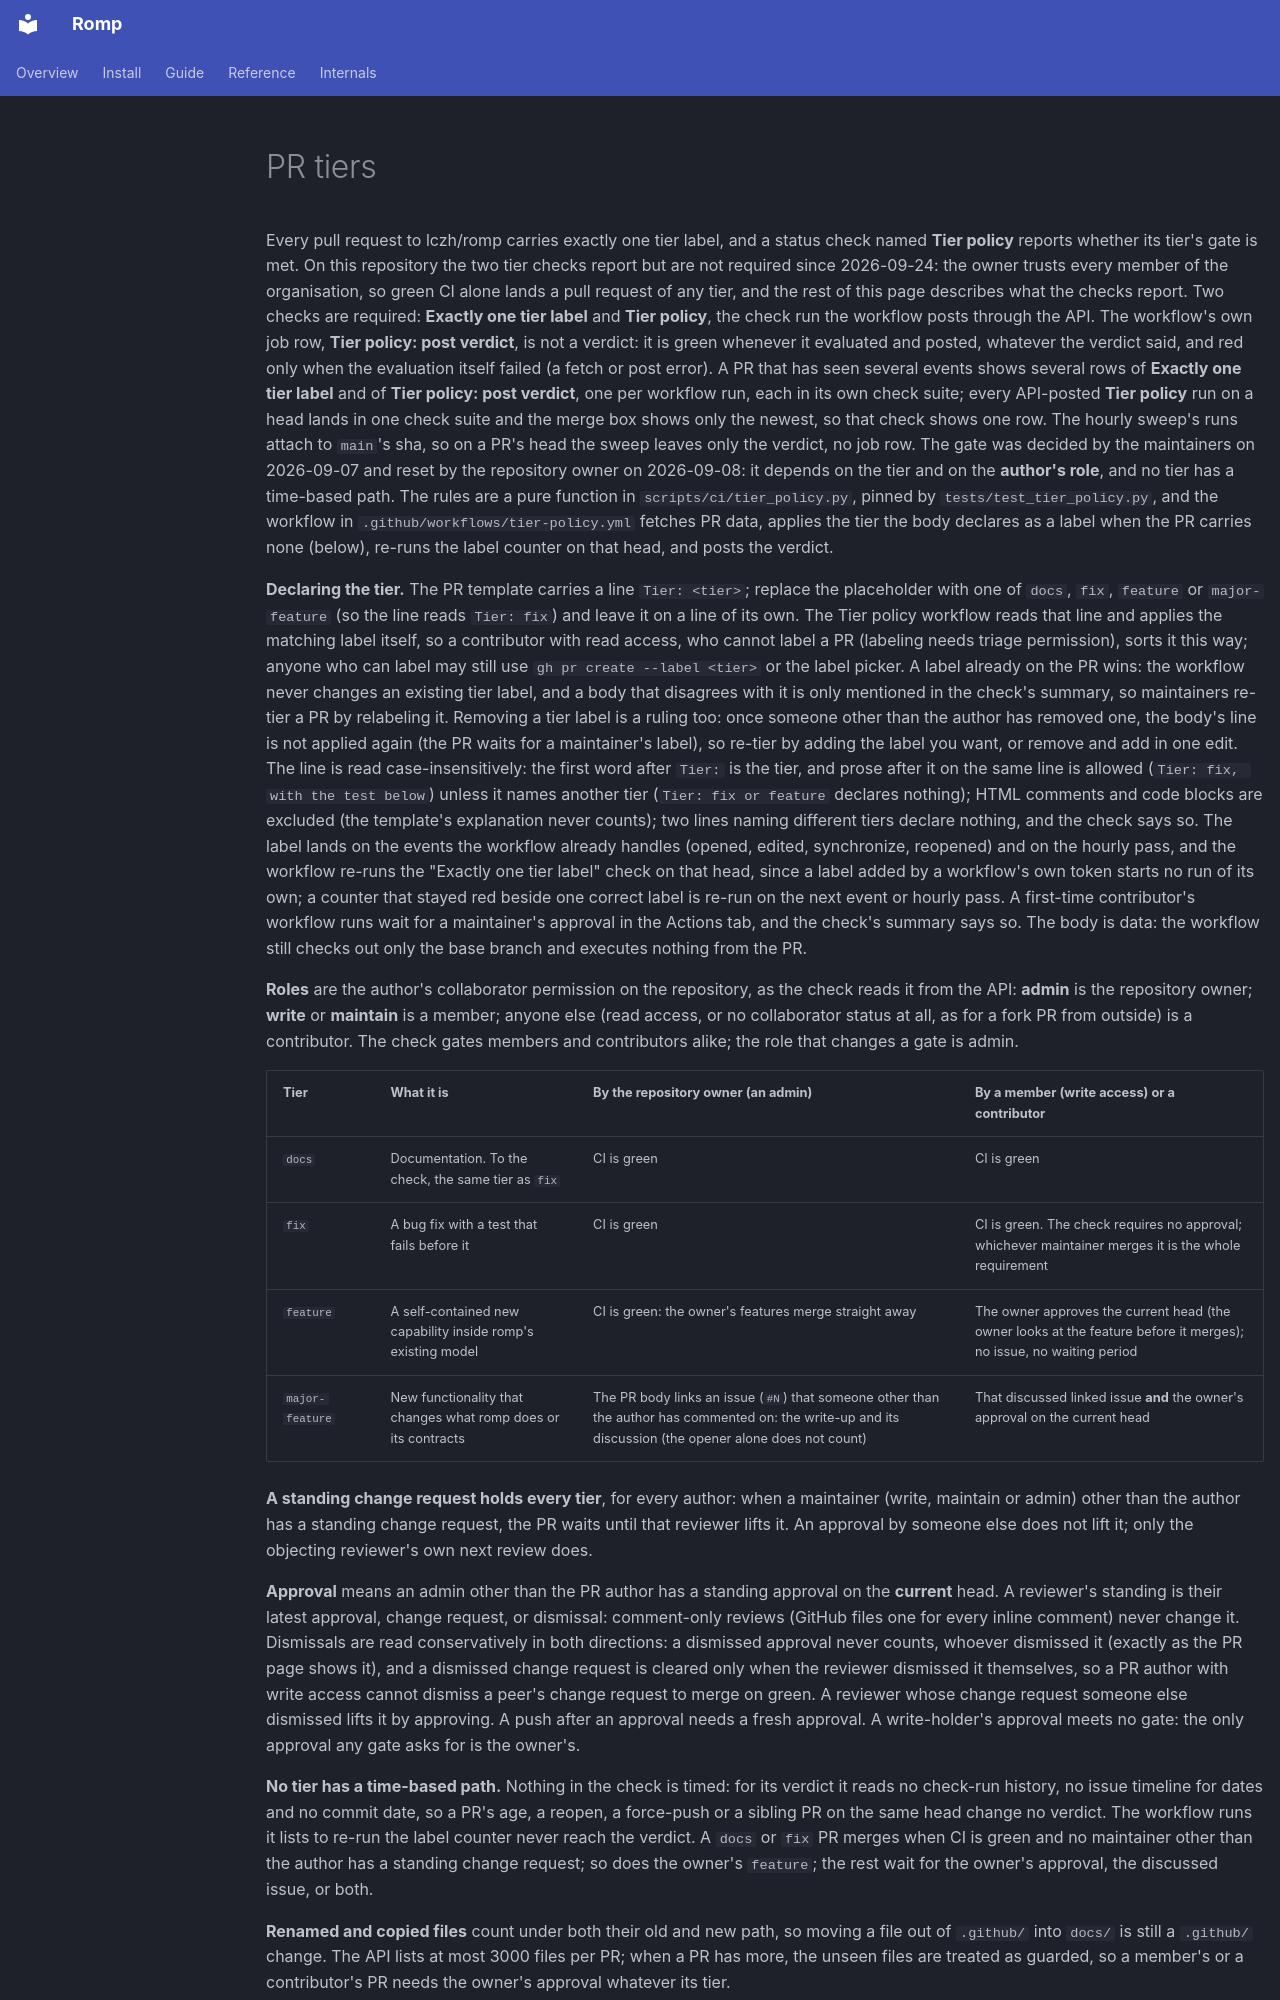

repository: lczh/romp · page: pr-tiers/index.html · generator: mkdocs

# PR tiers

Every pull request to lczh/romp carries exactly one tier label, and a status check named **Tier policy** reports whether its tier's gate is met. On this repository the two tier checks report but are not required since 2026-09-24: the owner trusts every member of the organisation, so green CI alone lands a pull request of any tier, and the rest of this page describes what the checks report. Two checks are required: **Exactly one tier label** and **Tier policy**, the check run the workflow posts through the API. The workflow's own job row, **Tier policy: post verdict**, is not a verdict: it is green whenever it evaluated and posted, whatever the verdict said, and red only when the evaluation itself failed (a fetch or post error). A PR that has seen several events shows several rows of **Exactly one tier label** and of **Tier policy: post verdict**, one per workflow run, each in its own check suite; every API-posted **Tier policy** run on a head lands in one check suite and the merge box shows only the newest, so that check shows one row. The hourly sweep's runs attach to `main`'s sha, so on a PR's head the sweep leaves only the verdict, no job row. The gate was decided by the maintainers on 2026-09-07 and reset by the repository owner on 2026-09-08: it depends on the tier and on the **author's role**, and no tier has a time-based path. The rules are a pure function in `scripts/ci/tier_policy.py`, pinned by `tests/test_tier_policy.py`, and the workflow in `.github/workflows/tier-policy.yml` fetches PR data, applies the tier the body declares as a label when the PR carries none (below), re-runs the label counter on that head, and posts the verdict.

**Declaring the tier.** The PR template carries a line `Tier: <tier>`; replace the placeholder with one of `docs`, `fix`, `feature` or `major-feature` (so the line reads `Tier: fix`) and leave it on a line of its own. The Tier policy workflow reads that line and applies the matching label itself, so a contributor with read access, who cannot label a PR (labeling needs triage permission), sorts it this way; anyone who can label may still use `gh pr create --label <tier>` or the label picker. A label already on the PR wins: the workflow never changes an existing tier label, and a body that disagrees with it is only mentioned in the check's summary, so maintainers re-tier a PR by relabeling it. Removing a tier label is a ruling too: once someone other than the author has removed one, the body's line is not applied again (the PR waits for a maintainer's label), so re-tier by adding the label you want, or remove and add in one edit. The line is read case-insensitively: the first word after `Tier:` is the tier, and prose after it on the same line is allowed (`Tier: fix, with the test below`) unless it names another tier (`Tier: fix or feature` declares nothing); HTML comments and code blocks are excluded (the template's explanation never counts); two lines naming different tiers declare nothing, and the check says so. The label lands on the events the workflow already handles (opened, edited, synchronize, reopened) and on the hourly pass, and the workflow re-runs the "Exactly one tier label" check on that head, since a label added by a workflow's own token starts no run of its own; a counter that stayed red beside one correct label is re-run on the next event or hourly pass. A first-time contributor's workflow runs wait for a maintainer's approval in the Actions tab, and the check's summary says so. The body is data: the workflow still checks out only the base branch and executes nothing from the PR.

**Roles** are the author's collaborator permission on the repository, as the check reads it from the API: **admin** is the repository owner; **write** or **maintain** is a member; anyone else (read access, or no collaborator status at all, as for a fork PR from outside) is a contributor. The check gates members and contributors alike; the role that changes a gate is admin.

| Tier | What it is | By the repository owner (an admin) | By a member (write access) or a contributor |
|---|---|---|---|
| `docs` | Documentation. To the check, the same tier as `fix` | CI is green | CI is green |
| `fix` | A bug fix with a test that fails before it | CI is green | CI is green. The check requires no approval; whichever maintainer merges it is the whole requirement |
| `feature` | A self-contained new capability inside romp's existing model | CI is green: the owner's features merge straight away | The owner approves the current head (the owner looks at the feature before it merges); no issue, no waiting period |
| `major-feature` | New functionality that changes what romp does or its contracts | The PR body links an issue (`#N`) that someone other than the author has commented on: the write-up and its discussion (the opener alone does not count) | That discussed linked issue **and** the owner's approval on the current head |

**A standing change request holds every tier**, for every author: when a maintainer (write, maintain or admin) other than the author has a standing change request, the PR waits until that reviewer lifts it. An approval by someone else does not lift it; only the objecting reviewer's own next review does.

**Approval** means an admin other than the PR author has a standing approval on the **current** head. A reviewer's standing is their latest approval, change request, or dismissal: comment-only reviews (GitHub files one for every inline comment) never change it. Dismissals are read conservatively in both directions: a dismissed approval never counts, whoever dismissed it (exactly as the PR page shows it), and a dismissed change request is cleared only when the reviewer dismissed it themselves, so a PR author with write access cannot dismiss a peer's change request to merge on green. A reviewer whose change request someone else dismissed lifts it by approving. A push after an approval needs a fresh approval. A write-holder's approval meets no gate: the only approval any gate asks for is the owner's.

**No tier has a time-based path.** Nothing in the check is timed: for its verdict it reads no check-run history, no issue timeline for dates and no commit date, so a PR's age, a reopen, a force-push or a sibling PR on the same head change no verdict. The workflow runs it lists to re-run the label counter never reach the verdict. A `docs` or `fix` PR merges when CI is green and no maintainer other than the author has a standing change request; so does the owner's `feature`; the rest wait for the owner's approval, the discussed issue, or both.

**Renamed and copied files** count under both their old and new path, so moving a file out of `.github/` into `docs/` is still a `.github/` change. The API lists at most 3000 files per PR; when a PR has more, the unseen files are treated as guarded, so a member's or a contributor's PR needs the owner's approval whatever its tier.
